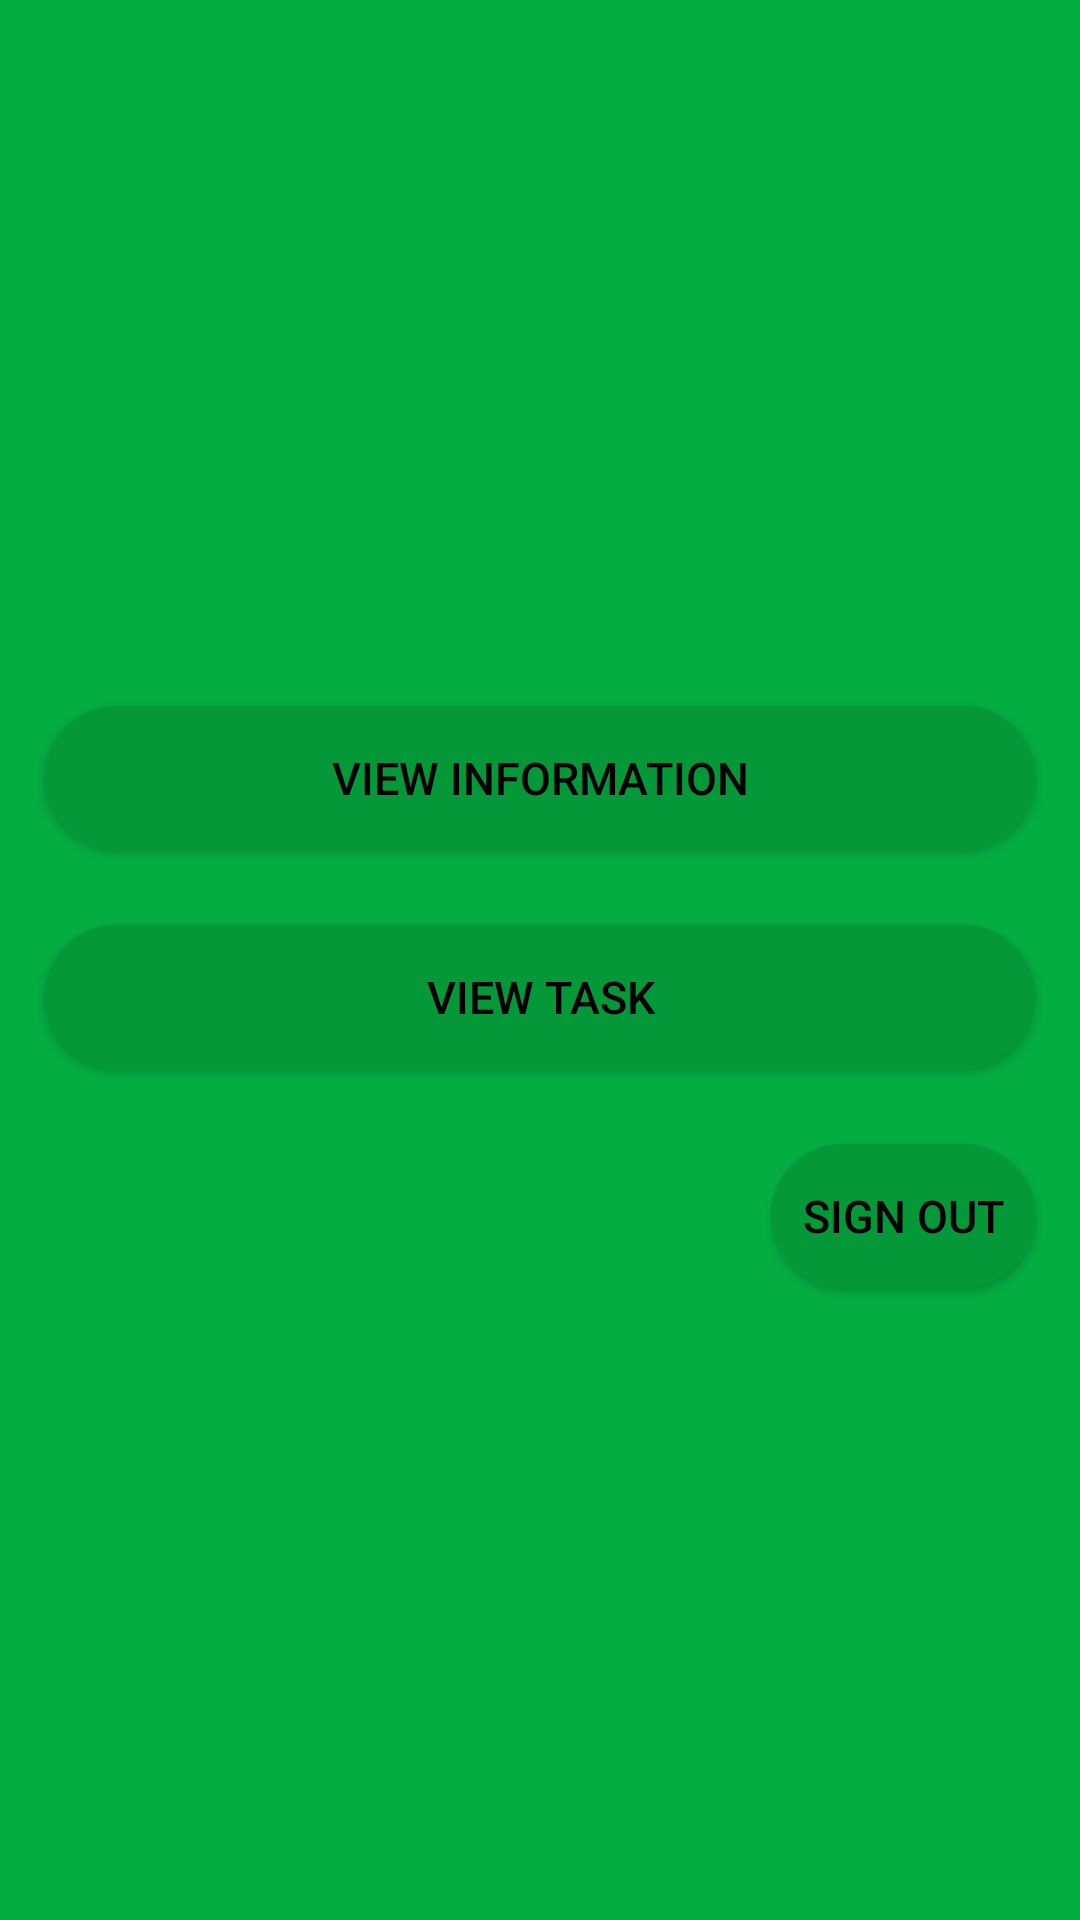

Reconstruct the res/layout file that produces this screen, plus the resources it refers to.
<!-- AndroidManifest.xml: application theme Theme.BackOfficer -->
<!-- res/layout/choose_feature_employee.xml -->
<?xml version="1.0" encoding="utf-8"?>
<LinearLayout xmlns:android="http://schemas.android.com/apk/res/android"
    android:layout_width="match_parent"
    android:layout_height="match_parent"
    android:background="@color/greenGarbageChooseFeature"
    android:gravity="center"
    android:orientation="vertical">

    <Button
        android:id="@+id/btnViewInformationChooseFeatureEmployee"
        style="@style/chooseFeature"
        android:layout_width="match_parent"
        android:layout_height="wrap_content"
        android:background="@drawable/no_sharp_corner_garbage_color"
        android:text="@string/viewInformationChooseFeature" />

    <Button
        android:id="@+id/btnViewTaskChooseFeatureEmployee"
        style="@style/chooseFeature"
        android:layout_width="match_parent"
        android:layout_height="wrap_content"
        android:background="@drawable/no_sharp_corner_garbage_color"
        android:text="@string/viewTaskChooseFeature" />

    <Button
        android:id="@+id/btnSignOutChooseFeatureEmployee"
        style="@style/chooseFeature"
        android:layout_width="wrap_content"
        android:layout_height="wrap_content"
        android:layout_gravity="end"
        android:background="@drawable/no_sharp_corner_garbage_color"
        android:text="@string/signOutChooseFeature" />

</LinearLayout>
<!-- resources referenced by this layout -->
<resources>
  <color name="greenGarbageChooseFeature">#04AD41</color>
  
      //Register
  <!-- drawable no_sharp_corner_garbage_color (drawable) -->
  <?xml version="1.0" encoding="utf-8"?>
  <shape xmlns:android="http://schemas.android.com/apk/res/android">
      <corners android:radius="30dp"/>
      <stroke
          android:width="1dp"
          android:color="@color/greenGarbageSignIn"/>
      <solid android:color="@color/greenGarbageSignIn"/>
  </shape>
  <string name="signOutChooseFeature">Sign Out</string>
  
      //Register
  <string name="viewInformationChooseFeature">View Information</string>
  <string name="viewTaskChooseFeature">View Task</string>
  <style name="chooseFeature">
          <item name="android:layout_marginTop">@dimen/marginTopChooseFeature</item>
          <item name="android:layout_marginStart">@dimen/marginStartChooseFeature</item>
          <item name="android:layout_marginEnd">@dimen/marginEndChooseFeature</item>
          <item name="android:textSize">@dimen/textSizeChooseFeature</item>
          <item name="android:textColor">@android:color/black</item>
      </style>
  <style name="Theme.BackOfficer" parent="Theme.MaterialComponents.DayNight.NoActionBar.Bridge">
          
          <item name="colorPrimary">@color/purple_500</item>
          <item name="colorPrimaryVariant">@color/purple_700</item>
          <item name="colorOnPrimary">@color/white</item>
          
          <item name="colorSecondary">@color/teal_200</item>
          <item name="colorSecondaryVariant">@color/teal_700</item>
          <item name="colorOnSecondary">@color/black</item>
          
          <item name="android:statusBarColor" tools:targetApi="l">?attr/colorPrimaryVariant</item>
          
      </style>
  <color name="greenGarbageSignIn">#049839</color>
  
      //View Information
  <dimen name="marginTopChooseFeature">25dp</dimen>
  <dimen name="marginStartChooseFeature">15dp</dimen>
  <dimen name="marginEndChooseFeature">15dp</dimen>
  
      //Register
  <dimen name="textSizeChooseFeature">15sp</dimen>
  <color name="purple_500">#FF6200EE</color>
  <color name="purple_700">#FF3700B3</color>
  <color name="white">#FFFFFFFF</color>
  <color name="teal_200">#FF03DAC5</color>
  <color name="teal_700">#FF018786</color>
  <color name="black">#FF000000</color>
</resources>
